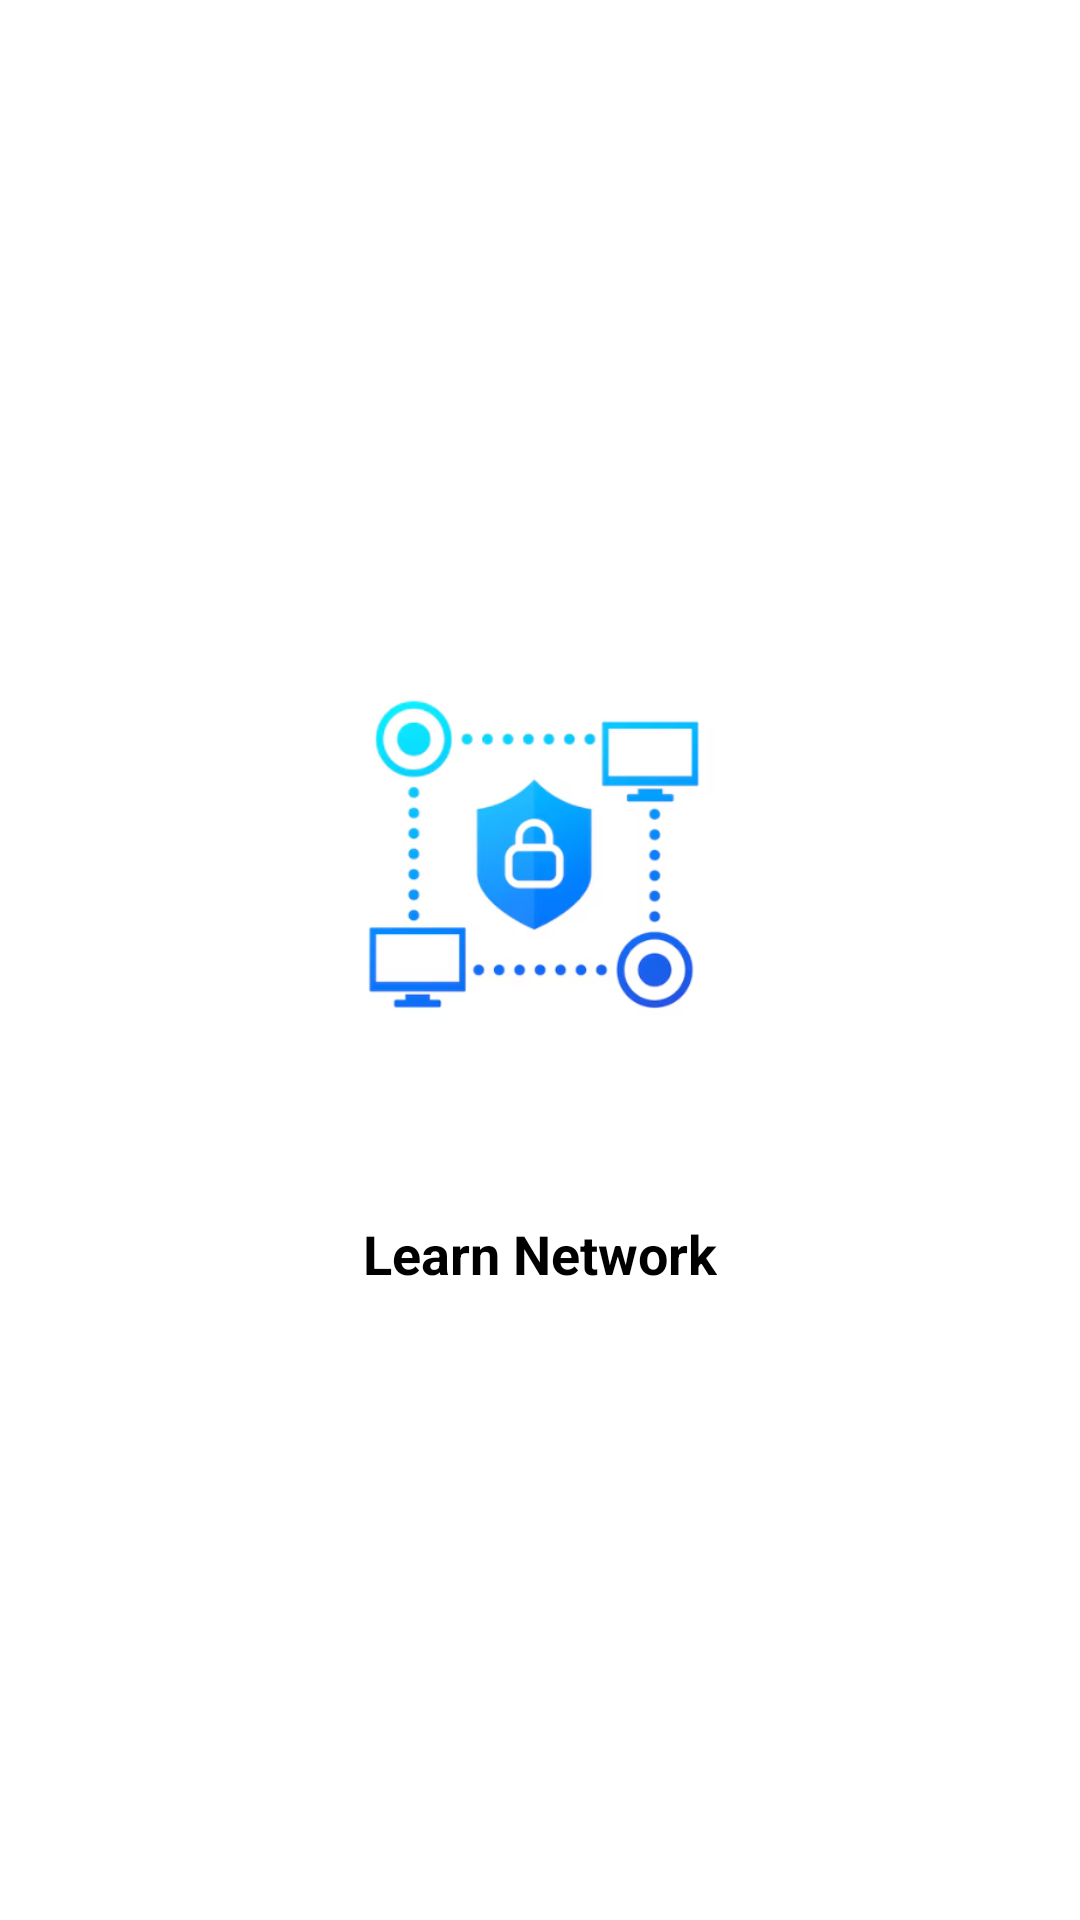

Android layout source for this screen:
<!-- AndroidManifest.xml: application theme Theme.MiniProjectL3 -->
<!-- res/layout/splash_activity.xml -->
<?xml version="1.0" encoding="utf-8"?>
<RelativeLayout xmlns:android="http://schemas.android.com/apk/res/android"
    android:layout_width="match_parent"
    android:layout_height="match_parent"
    android:background="#FFFFFF"
    android:gravity="center">

    <ImageView
        android:id="@+id/app_logo"
        android:layout_width="179dp"
        android:layout_height="161dp"
        android:layout_centerHorizontal="true"
        android:contentDescription="App Logo"
        android:src="@drawable/logo" />

    <TextView
        android:id="@+id/welcome_text"
        android:layout_width="wrap_content"
        android:layout_height="wrap_content"
        android:layout_below="@id/app_logo"
        android:layout_centerHorizontal="true"
        android:layout_marginTop="35dp"
        android:text="Learn Network"
        android:textColor="#000000"
        android:textSize="18sp"
        android:textStyle="bold" />

</RelativeLayout>
<!-- resources referenced by this layout -->
<resources>
  <!-- drawable logo: png bitmap (drawable, 55465 bytes) -->
  <style name="Theme.MiniProjectL3" parent="Base.Theme.MiniProjectL3" />
  <style name="Base.Theme.MiniProjectL3" parent="Theme.Material3.DayNight.NoActionBar">
          
          
      </style>
</resources>
